Labelled photos from "data", an image-classification folder in cookiebouquets/PurrceptronCV. The possible labels are: empty, full.

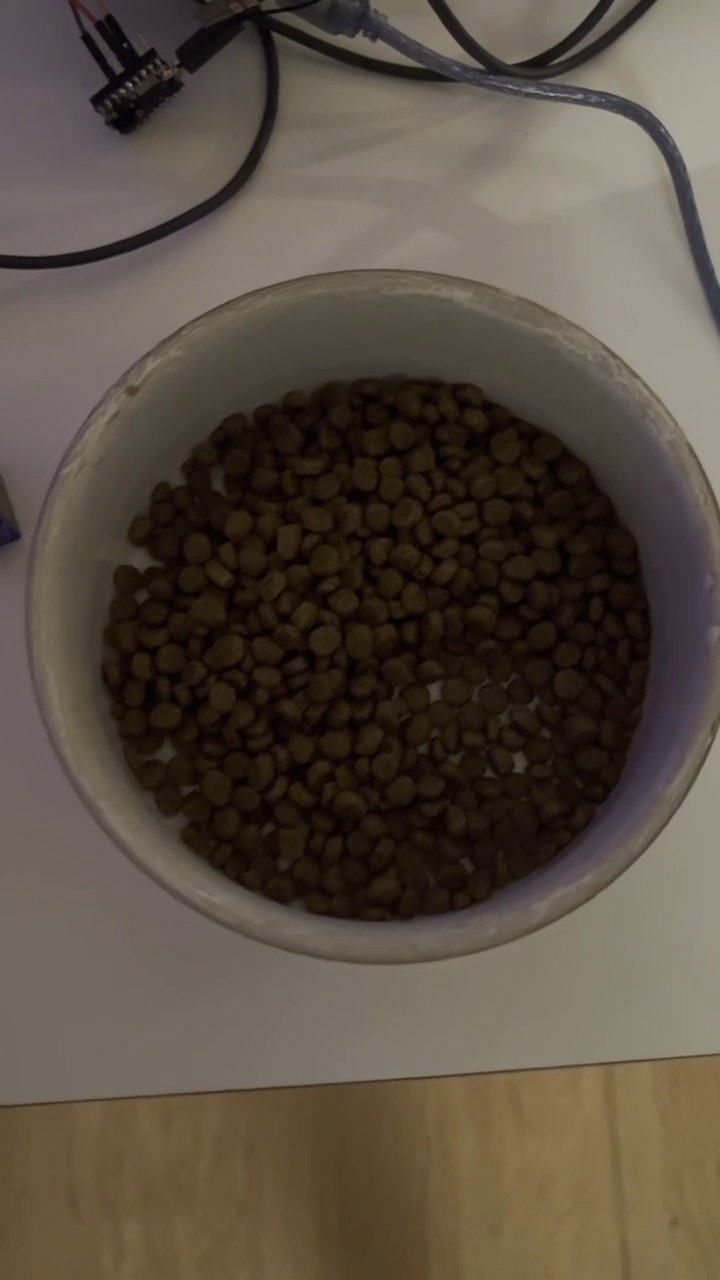
Label: full

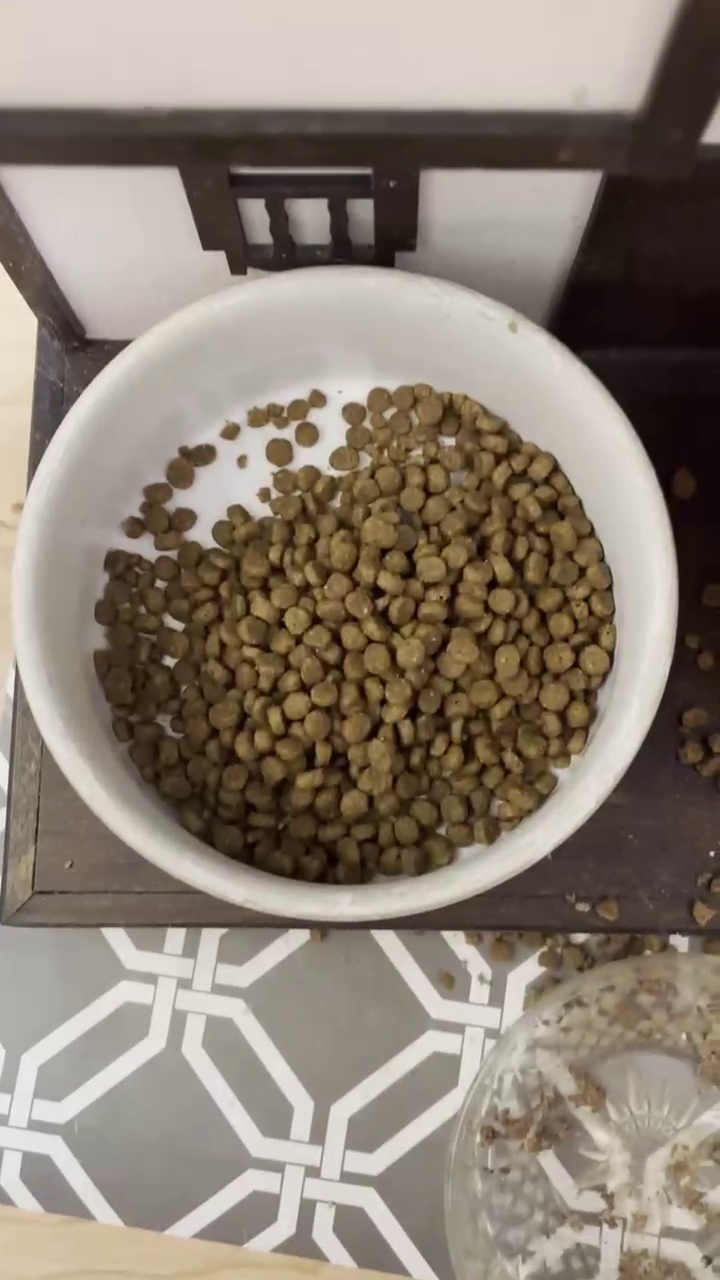
Label: full

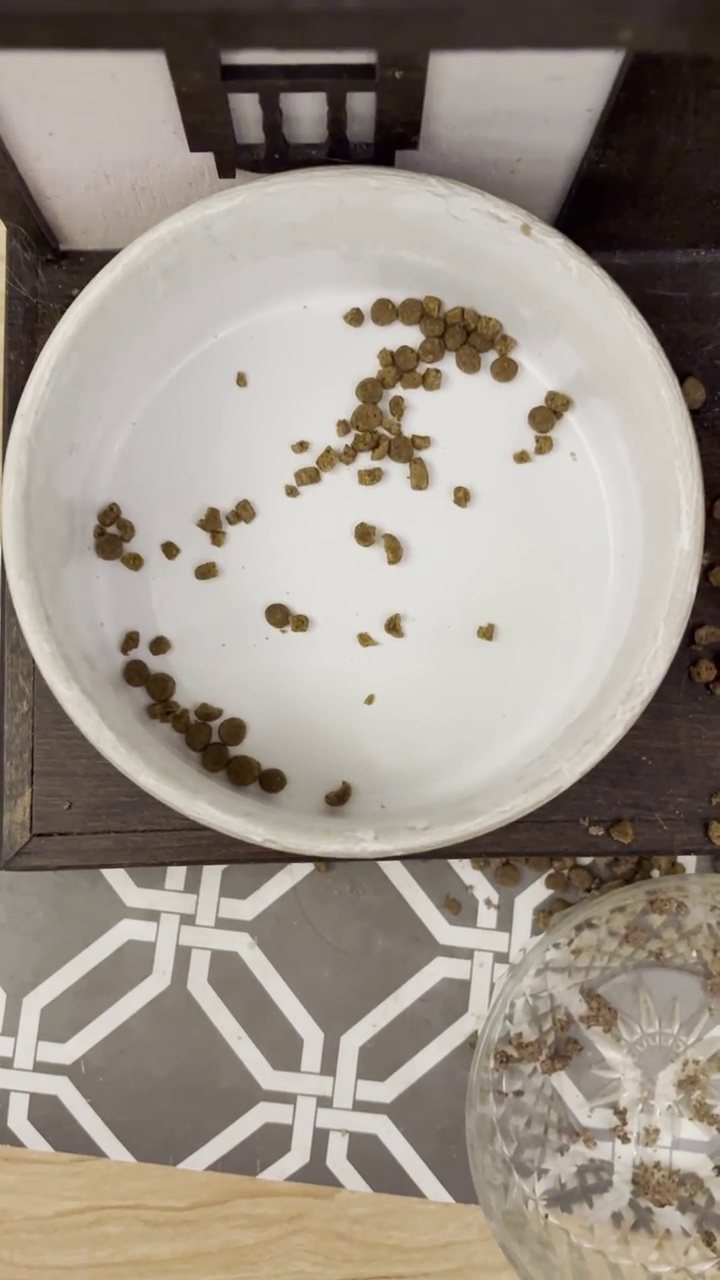
Label: empty

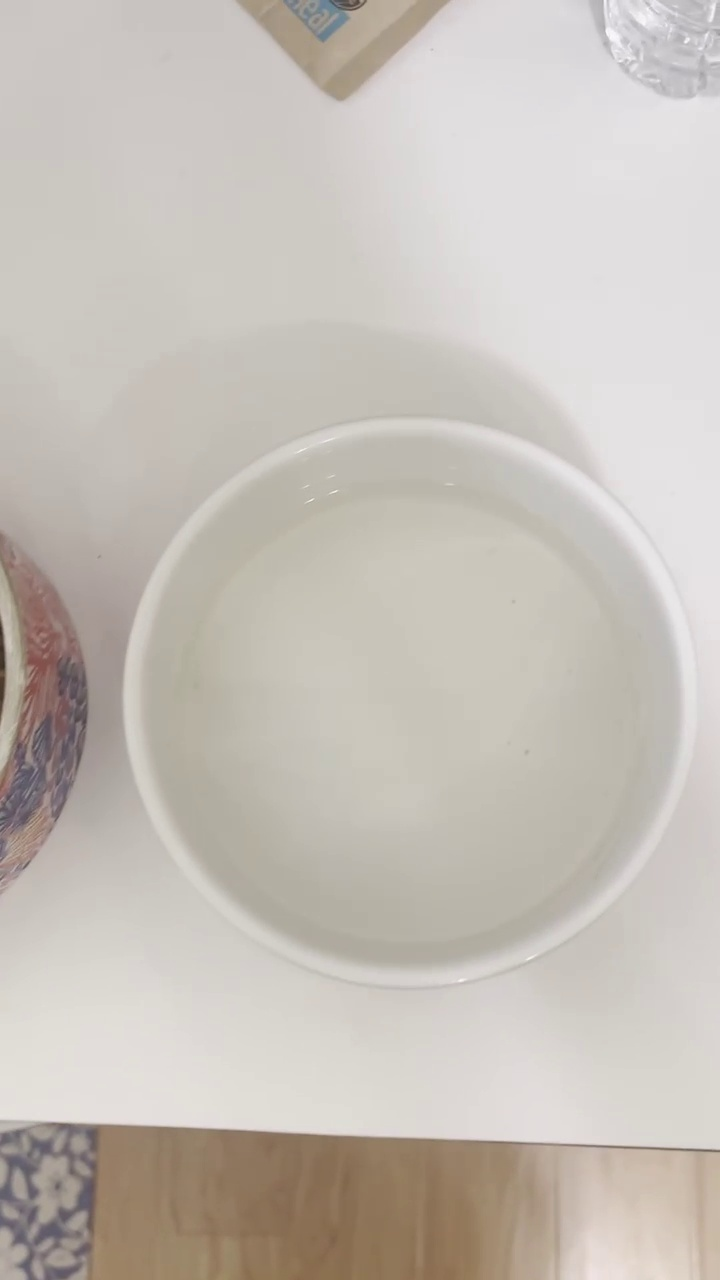
Label: empty

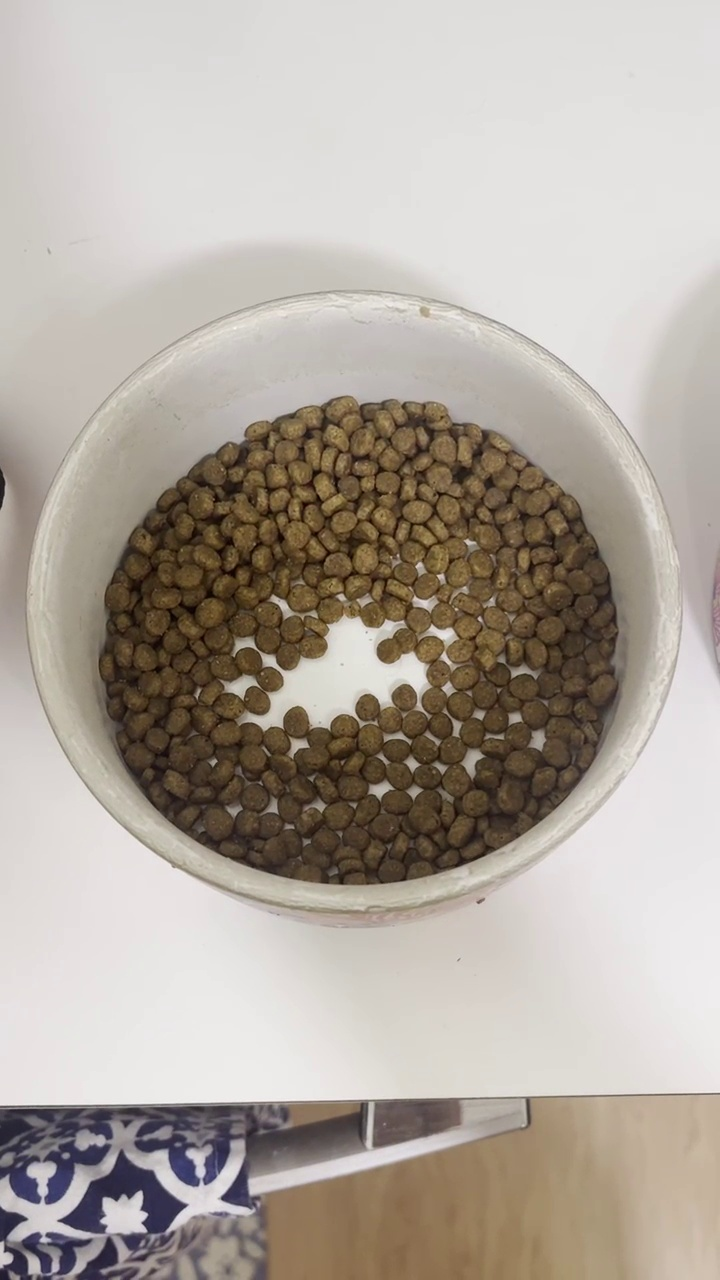
Label: full

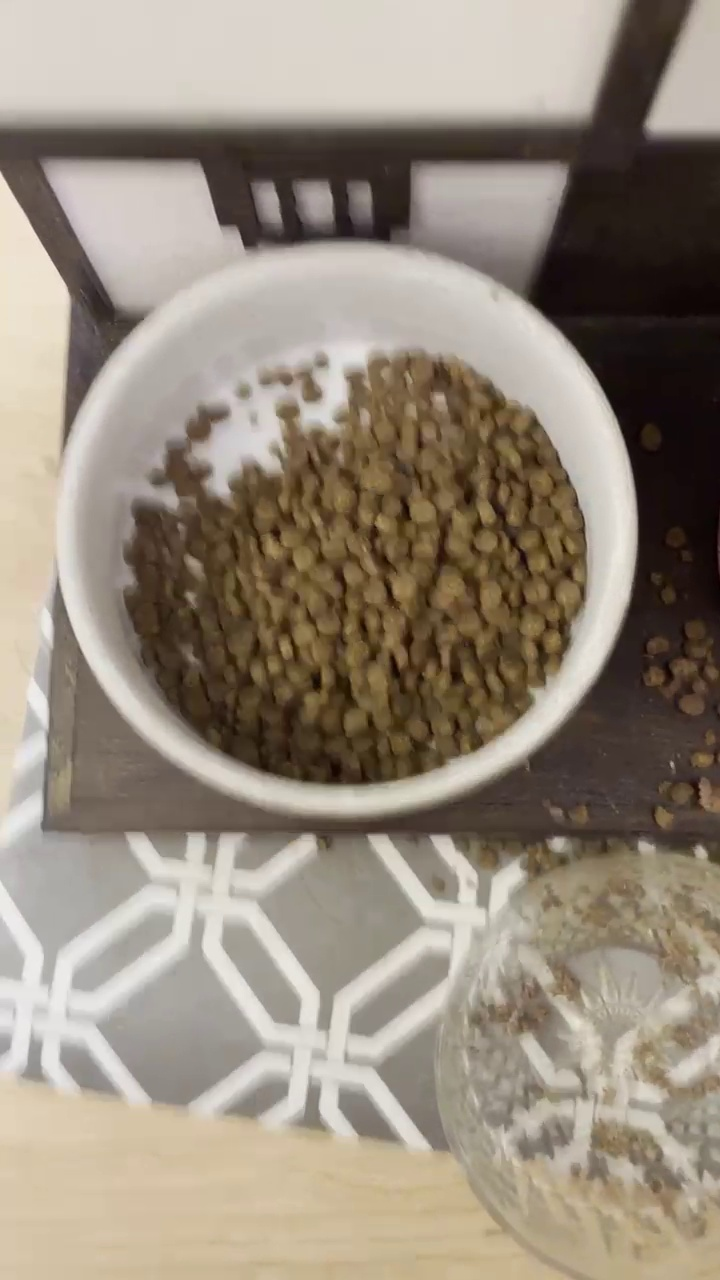
Label: full
